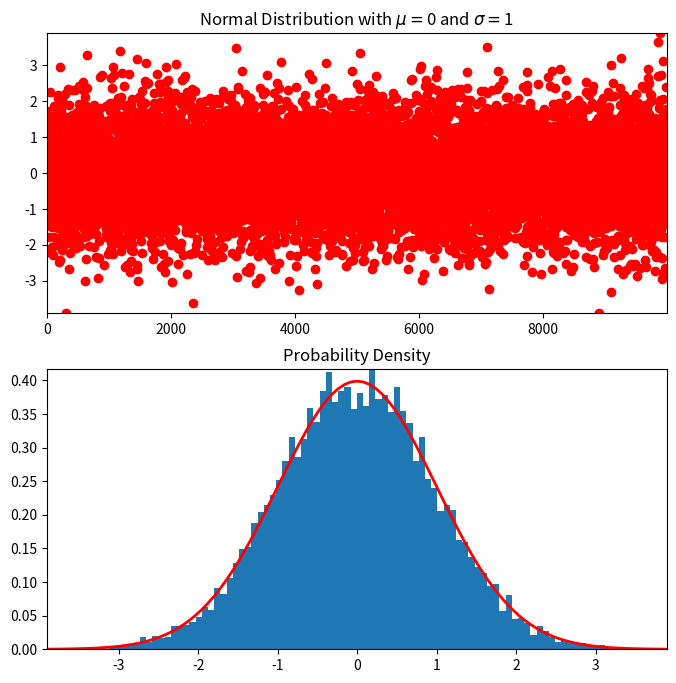
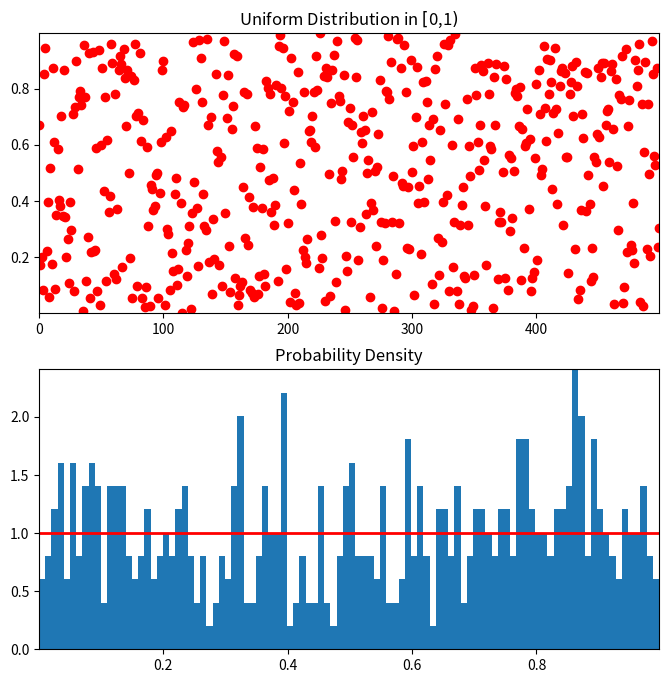
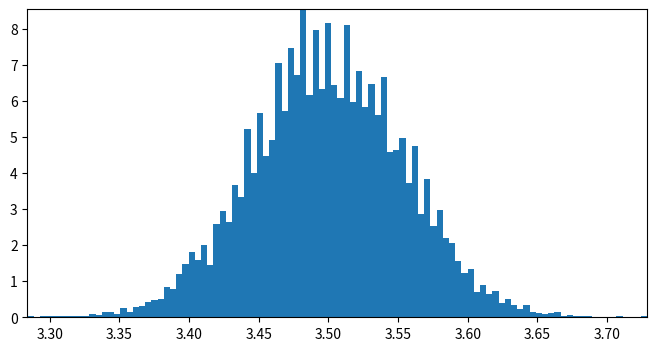
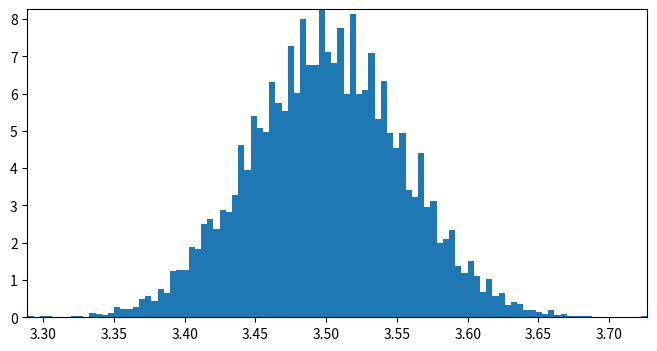
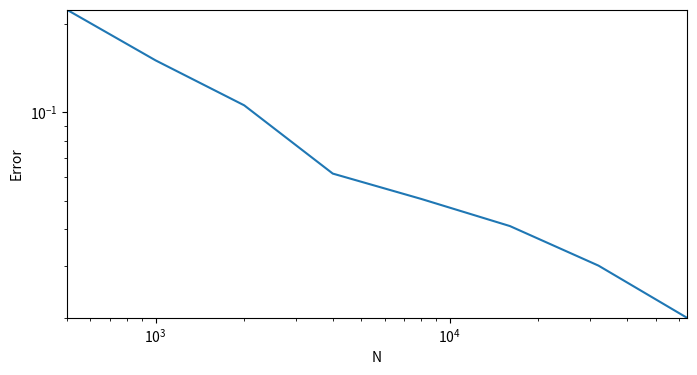
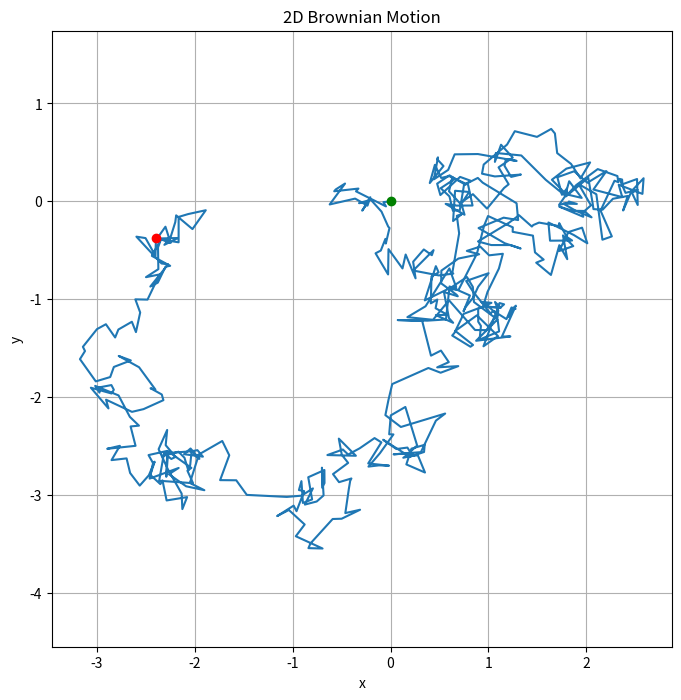

These figures' Python source, in order:
#!/usr/bin/env python
# coding: utf-8

# In[ ]:


import numpy as np
import matplotlib.pyplot as plt


# # Lab 6 Monte Carlo Methods

# ## Introduction: Random numbers and statistics

# ### Normal distribution

# A nomral distribution can be generated by `numpy.eandom.normal`
# See details [here](https://docs.scipy.org/doc/numpy-1.15.0/reference/generated/numpy.random.normal.html).
# 
# The probability density function of the normal distribution follows a Gaussian function
# \begin{equation}
#     f(x|\mu,\sigma^2)=\frac{1}{\sqrt{2\pi\sigma^2}}e^{-\frac{(x-\mu)^2}{2\sigma^2}}
# \end{equation}

# In[ ]:


# mean
mu = 0
# Standard deviation
sigma = 1
# size of variables of the normal distribution, n can beint or tuple 
# depending on if x is a vector, or a matrix, etc.
n = 10000
# n = (100, 100)
# Normal distribution
x_normal = np.random.normal(mu, sigma, n)
# plot
fig, axs = plt.subplots(2, 1, figsize=(8, 8))
axs[0].plot(x_normal, 'ro')
axs[0].set_title(r'Normal Distribution with $\mu=$'+str(mu)+' and $\sigma=$'+str(sigma))

count, bins, ignored = axs[1].hist(x_normal, 100, density=True)
axs[1].plot(bins, 1/(sigma * np.sqrt(2 * np.pi)) * 
            np.exp( - (bins - mu)**2 / (2 * sigma**2) ), 
            linewidth=2, color='r')
axs[1].set_title('Probability Density')

for i in range(2): axs[i].autoscale(enable=True, axis='both', tight=True)


# ### Uniform distribution

# Similarly, a uniform distribution can be constructed by `numpy.random.uniform`.
# See [here](https://docs.scipy.org/doc/numpy-1.15.0/reference/generated/numpy.random.uniform.html).

# In[ ]:


# the half-open interval [low, high)
low, high = 0, 1
# size of variables of the normal distribution, n can beint or tuple 
# depending on if x is a vector, or a matrix, etc.
n = 500
# uniform distribution
x_uni = np.random.uniform(low, high, n)

# plot
fig, axs = plt.subplots(2, 1, figsize=(8, 8))
axs[0].plot(x_uni, 'ro')
axs[0].set_title(r'Uniform Distribution in $[$'+str(low)+','+str(high)+r'$)$')

count, bins, ignored = axs[1].hist(x_uni, 100, density=True)
axs[1].plot(bins, np.ones_like(bins), linewidth=2, color='r')
axs[1].set_title('Probability Density')
for i in range(2): axs[i].autoscale(enable=True, axis='both', tight=True)


# ## A simulation: Throw dice

# The uniform distribution random function `numpy.random.uniform` generate real numbers. 
# In order to create only integers, one need to round the random value to the nearest integer with `numpy.floor` or `numpy.ceil`.

# Define the following function to simulate dice throw

# In[ ]:


def throwDice(N):
    '''
    To simulate throwing dice N times
    '''
    return np.floor(1 + 6*np.random.uniform(0, 1, size=N))


# In[ ]:


N = 1000
Nrepeat = 10000
r = [np.mean(throwDice(N)) for i in range(Nrepeat)] 

# plot
fig, ax = plt.subplots(1, 1, figsize=(8, 4))
ax.hist(r, 100, density=True)
ax.autoscale(enable=True, axis='both', tight=True)


# __NOTE__: There is a random integers generator in `numpy.random.randint` which create discrete uniform random integers from _low (inclusive)_ to __high (exclusive)__.
# See [here](https://docs.scipy.org/doc/numpy-1.15.0/reference/generated/numpy.random.randint.html).

# In[ ]:


# Range of the dice
# NOTE!! high value is not included, for a dice with six sides, high=7
low, high = 1, 7
# Number of throws
n = 1000
x_dice = np.random.randint(low, high, n)


# Then, we can simulate the same event with the following code

# In[ ]:


N = 1000
Nrepeat = 10000
r = [np.mean(np.random.randint(low, high, n)) for i in range(Nrepeat)] 

# plot
fig, ax = plt.subplots(1, 1, figsize=(8, 4))
ax.hist(r, 100, density=True)
ax.autoscale(enable=True, axis='both', tight=True)


# ## Application: Computing an integral with Monte Carlo

# An example use Monte Carlo method to compute the integration of multivariate normal distribution funciton.

# In[ ]:


def mcint(func, domain, N, M=30):
    """ Numerical integration using Monte Carlo method
    Parameters
    ----------
    func : function, function handler of the integrand;
    domain : numpy.ndarray, the domain of computation, 
            domain = array([[-5, 5],
                            [-5, 5],
                            [-5, 5]])
            The dimensions of the domain is given by domain.shape[0];
    N : integer, the number of points in each realization;
    M : integer, the number of repetitions used for error estimation,
        (Recommendation, M = 30+).
        Total number of points used is thus M*N
    Returns
    -------
    r.mean() : the integral value of func in the domain
    r.std() : the error in the result (the standard deviation)
    """
    # Get the dimensions
    dim = domain.shape[0]
    # volume of the domain
    V = abs(domain.T[0] - domain.T[1]).prod()
    
    r = np.zeros(M)
    for i in range(M):
        # generate uniform distributed random numbers within the domain
        x = np.random.uniform(domain.T[0], domain.T[1], (N, dim))
        r[i] = V * np.mean(func(x), axis=0)
        
    return r.mean(), r.std()

def fnorm(x):
    """ Normal distribution function in d-dimensions
    Parameters
    ----------
    x : numpy.ndarray, of shape (N, d), where d is the dimension and 
        N is the number of realizations
    Returns
    -------
    y : numpy.ndarray, of the shape (N, 1) 
    """ 
    d = x.shape[1]
    y = 1/((2*np.pi)**(d/2))*np.exp(-0.5*np.sum(x**2, axis=1))
    return y


# Take the domain in $[-4,4]\times[-4,4]$, compute the integral using funtion `fnorm`

# In[ ]:


# numbers of samples
N = 1000
M = 50
# domain
domain = np.array([[-4,4],[-4,4]])
# integrate
intF, err = mcint(fnorm, domain, N, M)
print('The result of the integral with N=', str(N), 'is', '{:.5f}'.format(intF),',')
print('with standard deviation', '{:.5f}'.format(err), 'for', str(M), 'realizations.')


# ### Check the order of accuracy $p$ for the Monte Carlo method.

# In[ ]:


# Change the dimension to see different results
dim = 3

# domain [-5, 5]^dim
domain = np.array([[-5, 5] for i in range(dim)])

# take an array of N
n = 8
NList = 500 * 2**np.array(range(n))
M = 50

# Save the error
errList = np.zeros_like(NList, dtype=float)
for i in range(n):
    intF, err = mcint(fnorm, domain, NList[i], M)
    errList[i] = err
    

# Plot
fig, ax = plt.subplots(1, 1, figsize=(8, 4))
ax.loglog(NList, errList)
ax.autoscale(enable=True, axis='both', tight=True)
ax.set_xlabel('N')
ax.set_ylabel('Error')

# Compute the order
a = np.polyfit(np.log(NList), np.log(errList),1)
p = np.round(a[0], 1)
print('Order of accuracy is N^p, with p=', p)


# ## Programming: Brownian motion

# In[ ]:


def brownian(x0, tEnd, dt):
    """
    Generate an instance of Brownian motion
    Parameters
    ----------
    x0 : float or numpy array (or something that can be converted to a numpy array
         using numpy.asarray(x0)).
         The initial condition(s) (i.e. position(s)) of the Brownian motion.
    tEnd : float, the final time.
    dt : float, the time step.
    Returns
    -------
    x: A numpy array of floats with shape `x0.shape + (n,)`.
    """
    x0 = np.asarray(x0)
    n = int(tEnd/dt)

    # For each element of x0, generate a sample of n numbers from a
    # normal distribution.
    r = np.random.normal(size=x0.shape + (n,), scale=(dt**0.5))

    # This computes the Brownian motion by forming the cumulative sum of
    # the random samples. 
    x = np.cumsum(r, axis=-1)

    # Add the initial condition.
    x += np.expand_dims(x0, axis=-1)
    
    return x


# In[ ]:


# Total time.
T = 10.0
# Number of steps.
N = 500
# Time step size
dt = T/N
# Initial values of x.
x = np.empty((2,N+1))
x[:, 0] = 0.0

# Brownian motion
x[:, 1:] = brownian(x[:,0], T, dt)

# Plot the 2D trajectory.
fig, ax = plt.subplots(1, 1, figsize=(8, 8))
ax.plot(x[0],x[1])
ax.plot(x[0,0],x[1,0], 'go')
ax.plot(x[0,-1], x[1,-1], 'ro')
ax.set_title('2D Brownian Motion')
ax.set_xlabel('x')
ax.set_ylabel('y')
ax.axis('equal')
ax.grid(True)

